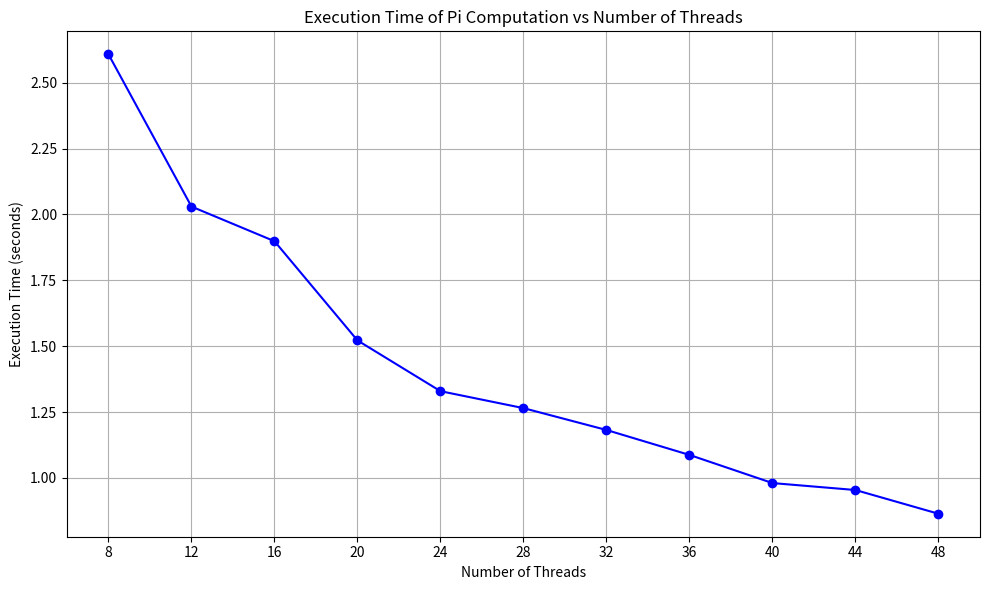

Write Python code to recreate this figure. (Note: this script raises an exception after producing the figure.)
import matplotlib.pyplot as plt

threads = [8, 12, 16, 20, 24, 28, 32, 36, 40, 44, 48]
times = [
    2.607578, 
    2.029830, 
    1.898412, 
    1.521958, 
    1.329382, 
    1.265058, 
    1.182115, 
    1.087490, 
    0.980724, 
    0.954309, 
    0.864297
    ]

plt.figure(figsize=(10, 6))
plt.plot(threads, times, marker='o', linestyle='-', color='b')
plt.title('Execution Time of Pi Computation vs Number of Threads')
plt.xlabel('Number of Threads')
plt.ylabel('Execution Time (seconds)')
plt.grid(True)
plt.xticks(threads)
plt.tight_layout()

plt.savefig('Assignment 2/Task 1/graph/graph_task_1.png')
plt.show()